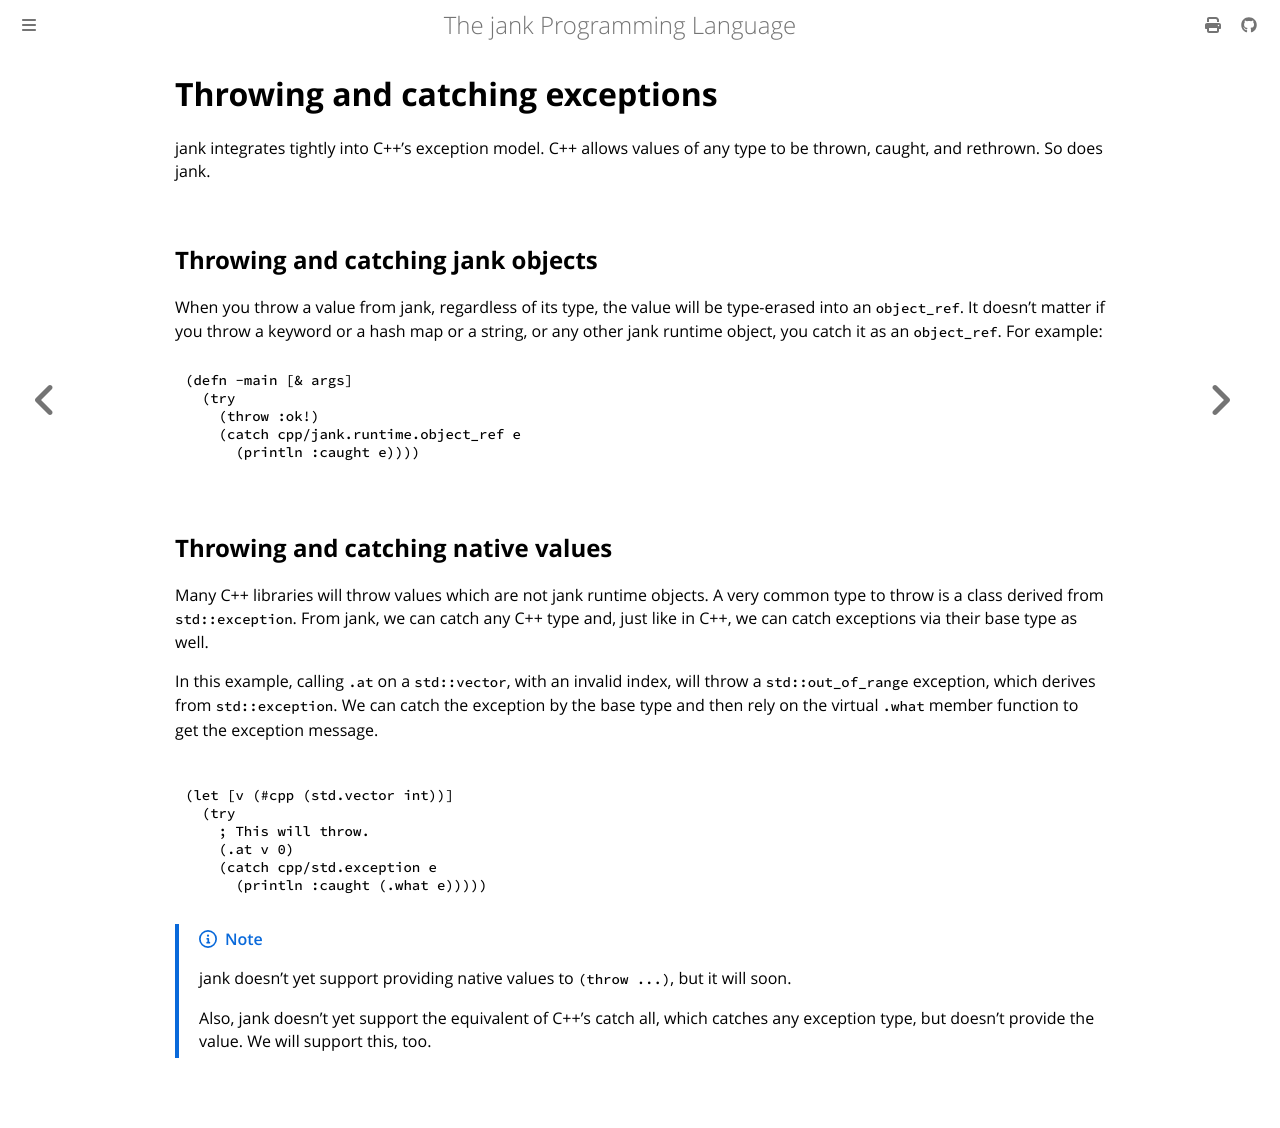

repository: jank-lang/jank · page: cpp-interop/native-exceptions.html · generator: mdbook

# Throwing and catching exceptions
jank integrates tightly into C++'s exception model. C++ allows values of any
type to be thrown, caught, and rethrown. So does jank.

## Throwing and catching jank objects
When you throw a value from jank, regardless of its type, the value will be
type-erased into an `object_ref`. It doesn't matter if you throw a keyword or a
hash map or a string, or any other jank runtime object, you catch it as an
`object_ref`. For example:

```clojure
(defn -main [& args]
  (try
    (throw :ok!)
    (catch cpp/jank.runtime.object_ref e
      (println :caught e))))
```

## Throwing and catching native values
Many C++ libraries will throw values which are not jank runtime objects. A very
common type to throw is a class derived from `std::exception`. From jank, we can
catch any C++ type and, just like in C++, we can catch exceptions via their base
type as well.

In this example, calling `.at` on a `std::vector`, with an invalid index, will
throw a `std::out_of_range` exception, which derives from `std::exception`. We
can catch the exception by the base type and then rely on the virtual `.what`
member function to get the exception message.
```clojure

(let [v (#cpp (std.vector int))]
  (try
    ; This will throw.
    (.at v 0)
    (catch cpp/std.exception e
      (println :caught (.what e)))))
```

> [!NOTE]
> jank doesn't yet support providing native values to `(throw ...)`, but it will
> soon.
>
> Also, jank doesn't yet support the equivalent of C++'s catch all, which
> catches any exception type, but doesn't provide the value. We will support
> this, too.
